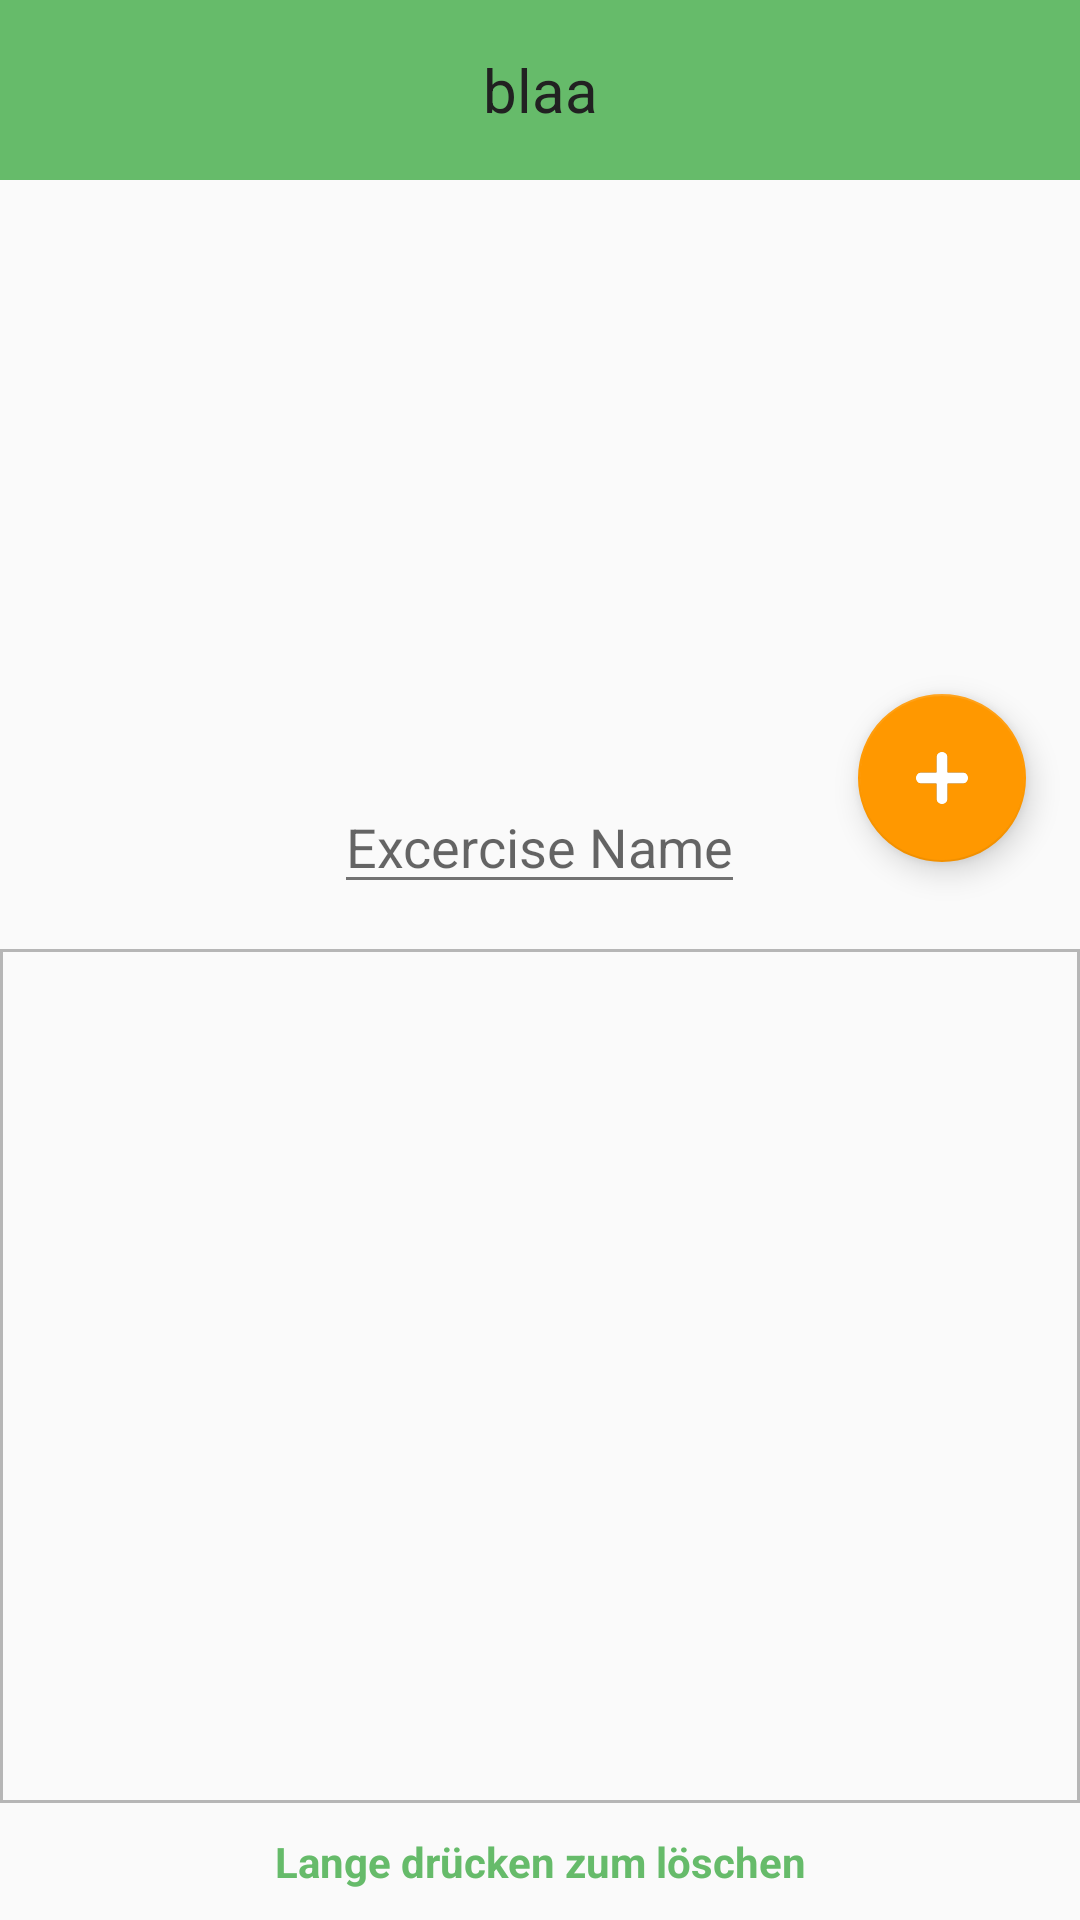

The Android layout XML behind this screen, and the referenced resources:
<!-- AndroidManifest.xml: application theme OrangeApp.ActionBar -->
<!-- res/layout/workout_main_old.xml -->
<?xml version="1.0" encoding="utf-8"?>
<RelativeLayout xmlns:android="http://schemas.android.com/apk/res/android"
    android:layout_width="match_parent"
    android:layout_height="match_parent">
<TextView
    android:layout_width="match_parent"
    android:layout_height="60dp"
    android:text="blaa"
    android:textSize="20sp"
    android:id="@+id/workout_name"
    android:layout_gravity="top"
    android:gravity="center"
    android:background="@color/primary"
    android:textColor="@color/primary_text"
    />

    <ImageView
        android:layout_below="@+id/workout_name"
        android:id="@+id/picture_exercise"
        android:layout_width="match_parent"
        android:layout_height="200dp"
        android:src="@drawable/exercise_random"
        android:scaleType="centerCrop"
        />

    <RelativeLayout
        android:layout_width="match_parent"
        android:layout_height="200dp"
        android:layout_below="@+id/workout_name"
        android:id="@+id/rellayout_exchoice"
        android:visibility="invisible"
        android:background="@color/primary"
        >
    <ExpandableListView
        android:layout_width="match_parent"
        android:layout_height="match_parent"
        android:dividerHeight="1dp"
        android:divider="@color/divider"
        android:layout_margin="3dp"
        android:layout_centerVertical="true"
        android:id="@+id/listview_exercises_choice">
    </ExpandableListView>
    </RelativeLayout>
    <android.support.design.widget.FloatingActionButton
        android:id="@+id/ExNewButton"
        android:layout_width="@dimen/fabsize"
        android:layout_height="@dimen/fabsize"
        android:src="@drawable/addnewcross"
        android:onClick="AddNewExercise"
        android:layout_alignParentRight="true"
        android:layout_marginRight="18dp"
        android:layout_marginTop="-29dp"
        android:layout_below="@+id/picture_exercise"
        />


    <EditText
        android:layout_width="wrap_content"
        android:layout_height="wrap_content"
        android:hint="Excercise Name"
        android:id="@+id/user_Exercise_Input"
        android:gravity="center"
        android:layout_centerHorizontal="true"
        android:layout_below="@+id/picture_exercise"
        android:layout_marginRight="50dp"
        android:layout_marginLeft="50dp"
        />

    <TextView
        android:layout_width="match_parent"
        android:layout_height="wrap_content"
        android:text="@string/longpressdelete"
        android:gravity="center"
        android:textColor="@color/colorGreen"
        android:textStyle="bold"
        android:layout_marginBottom="10dp"
        android:layout_alignParentBottom="true"
        android:id="@+id/textlongdelete"/>

    <ListView
        android:layout_width="match_parent"
        android:layout_height="wrap_content"
        android:id="@+id/listview_exercises"
        android:layout_marginTop="@dimen/multiRowMargin"
        android:divider="@color/divider"
        android:dividerHeight="1dp"
        android:layout_below="@+id/user_Exercise_Input"
        android:paddingBottom="30dp"
        android:background="@drawable/border_coloraccent"
        android:layout_above="@+id/textlongdelete"
        android:paddingRight="-2dp"
        android:paddingLeft="-2dp"
        android:layout_marginBottom="10dp"
        >
    </ListView>


</RelativeLayout>
<!-- resources referenced by this layout -->
<resources>
  <color name="colorGreen">#66BB6A</color>
  <color name="divider">#B6B6B6</color>
  <color name="primary">#66bb6a</color>
  <color name="primary_text">#212121</color>
  <dimen name="fabsize">56dp</dimen>
  <dimen name="multiRowMargin">15dp</dimen>
  <!-- drawable addnewcross: png bitmap (drawable, 2150 bytes) -->
  <!-- drawable border_coloraccent (drawable) -->
  <?xml version="1.0" encoding="utf-8"?>
  <shape xmlns:android="http://schemas.android.com/apk/res/android" android:shape="rectangle" >
      
      
      
      <solid android:color="@color/background" />
      <stroke android:width="1dp" android:color="@color/divider" />
  </shape>
  <string name="longpressdelete">Lange drücken zum löschen</string>
  <style name="OrangeApp.ActionBar" parent="OrangeApp">
          <item name="windowActionBar">false</item>
          <item name="windowNoTitle">true</item>
          <item name="android:statusBarColor">@color/primary_dark</item>
          <item name="colorAccent">@color/accent</item>
          <item name="colorPrimaryDark">@color/primary_dark</item>
          <item name="android:textColorPrimary">@color/primary_text</item>
          <item name="colorPrimary">@color/primary</item>
          <item name="android:colorBackground">@color/background</item>
          <item name="android:textColorPrimaryInverse">@color/colorWhite</item>
          <item name="android:textColorSecondary">@color/secondary_text</item>
          <item name="android:textColor">@color/primary_text</item>
      </style>
  <color name="background">#FFFAFAFA</color>
  <style name="OrangeApp" parent="Theme.AppCompat.Light">
          <item name="colorAccent">@color/primary</item>
      </style>
  <color name="primary_dark">#388e3c</color>
  <color name="accent">#FF9800</color>
  <color name="colorWhite">#FFFFFF</color>
  <color name="secondary_text">#727272</color>
</resources>
